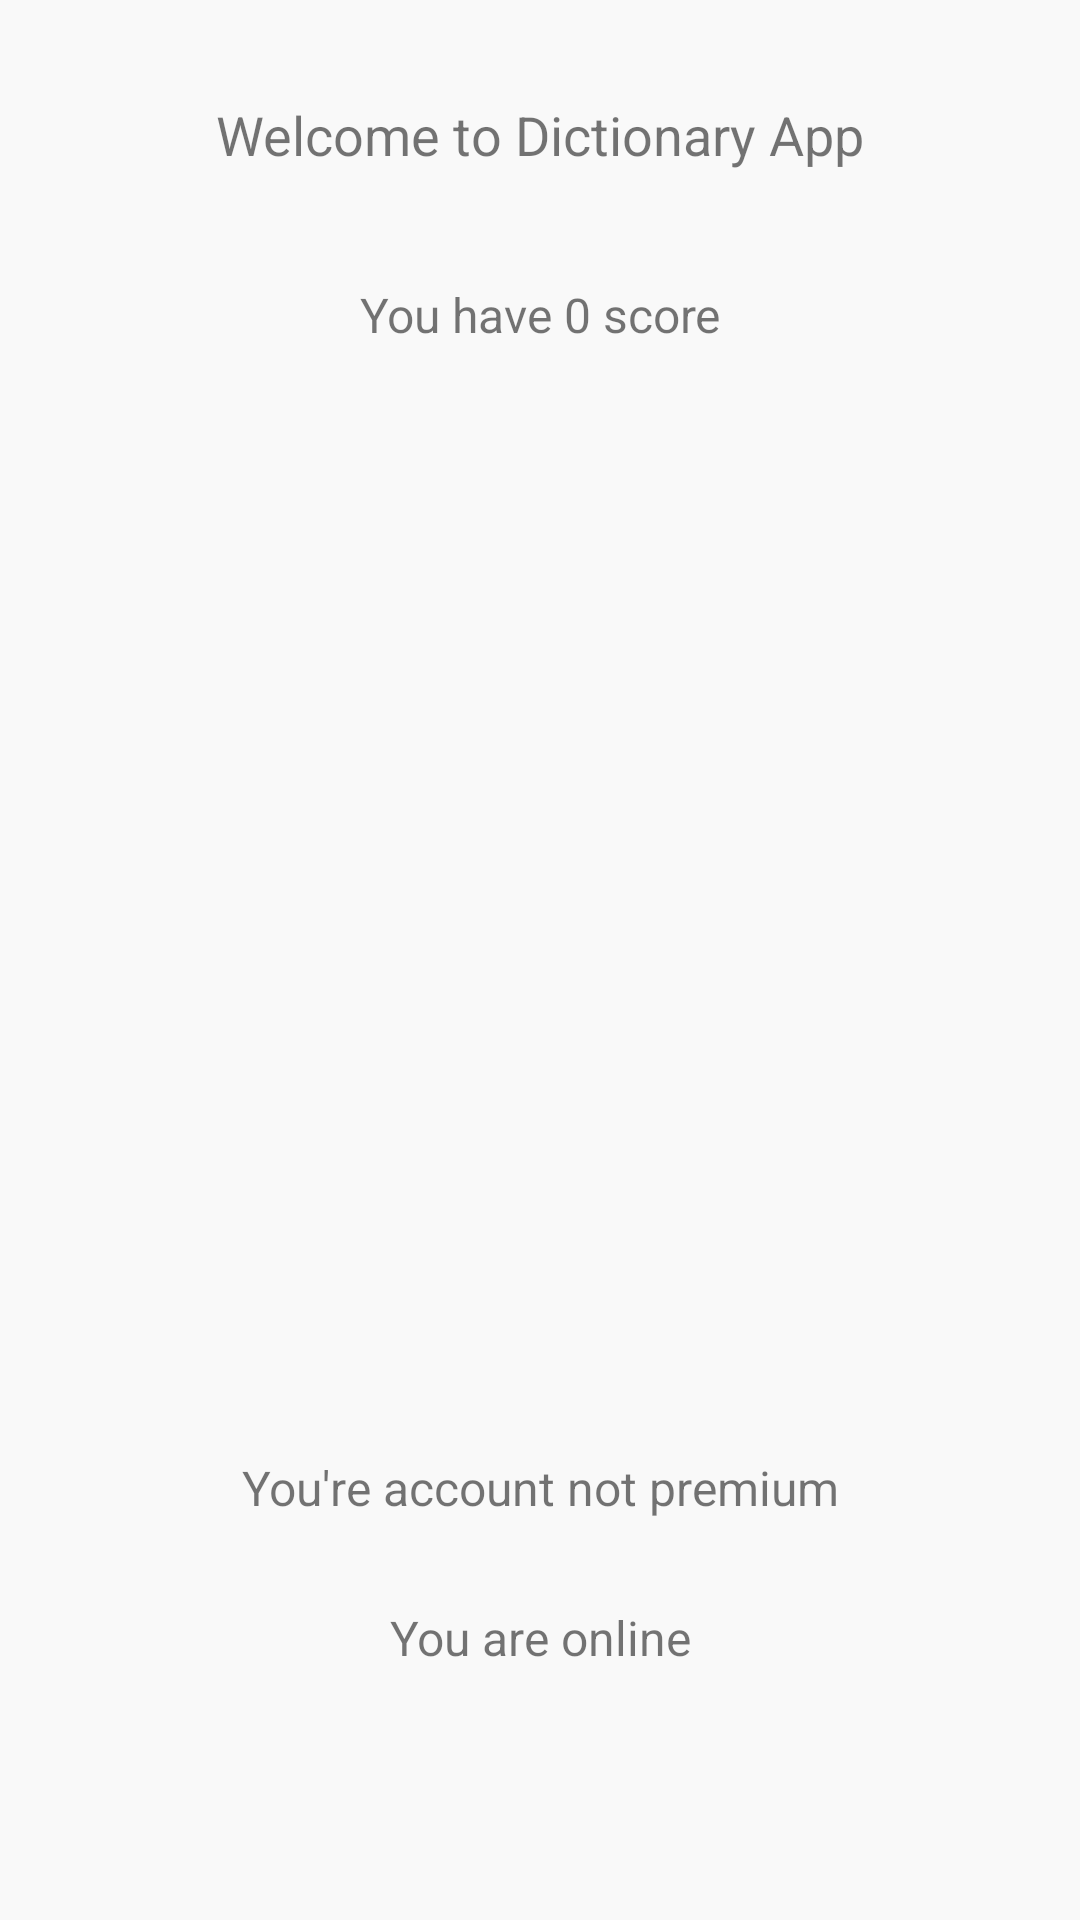

This screen was rendered from an Android layout file. Write that file and the resources it references.
<!-- AndroidManifest.xml: application theme Theme.Dic3 -->
<!-- res/layout/fragment_first_page.xml -->
<?xml version="1.0" encoding="utf-8"?>
<FrameLayout xmlns:android="http://schemas.android.com/apk/res/android"
    xmlns:tools="http://schemas.android.com/tools"
    android:layout_width="match_parent"
    android:layout_height="match_parent"
    android:background="#56EDEDED"
    tools:context=".FirstPageFragment">

    <LinearLayout
        android:layout_width="match_parent"
        android:layout_height="match_parent"
        android:orientation="vertical">

        <TextView
            android:layout_width="match_parent"
            android:layout_height="50dp"
            android:layout_marginTop="20dp"
            android:text="Welcome to Dictionary App"
            android:gravity="center"
            android:textSize="18sp"
            />

        <TextView
            android:id="@+id/user_score"
            android:layout_width="match_parent"
            android:layout_height="50dp"
            android:textSize="16sp"
            android:gravity="center"
            android:layout_marginTop="10dp"
            android:text="You have 0 score" />

        <ImageView
            android:layout_width="match_parent"
            android:layout_height="300dp"
            android:layout_marginTop="20dp"
            android:src="@drawable/dictionary_background"/>

        <TextView
            android:id="@+id/user_premium"
            android:layout_width="match_parent"
            android:layout_height="50dp"
            android:text="You're account not premium"
            android:gravity="center"
            android:layout_marginTop="21dp"
            android:textSize="16sp" />

        <TextView
            android:id="@+id/checkInternetTextView"
            android:layout_width="match_parent"
            android:layout_height="50dp"
            android:text="You are online"
            android:textSize="16sp"
            android:gravity="center"/>

    </LinearLayout>

</FrameLayout>
<!-- resources referenced by this layout -->
<resources>
  <style name="Theme.Dic3" parent="Theme.MaterialComponents.DayNight.DarkActionBar">
          
          <item name="colorPrimary">@color/purple_500</item>
          <item name="colorPrimaryVariant">@color/purple_700</item>
          <item name="colorOnPrimary">@color/white</item>
          
          <item name="colorSecondary">@color/teal_200</item>
          <item name="colorSecondaryVariant">@color/teal_700</item>
          <item name="colorOnSecondary">@color/black</item>
          
          <item name="android:statusBarColor" tools:targetApi="l">?attr/colorPrimaryVariant</item>
          
          <item name="drawerArrowStyle">@style/DrawerIcon</item>
          <item name="android:listDivider">@android:color/transparent</item>
          <item name="windowActionBar">false</item>
          <item name="windowNoTitle">true</item>
      </style>
  <style name="DrawerIcon" parent="Widget.AppCompat.DrawerArrowToggle">
          <item name="color">#AE000000</item>
      </style>
  <!-- not gathered from this repository: default colours our renderer supplied (Android Studio template values) -->
  <color name="purple_500">#FF6200EE</color>
  <color name="purple_700">#FF3700B3</color>
  <color name="teal_200">#FF03DAC5</color>
  <color name="teal_700">#FF018786</color>
  <color name="black">#FF000000</color>
  <color name="white">#FFFFFFFF</color>
</resources>
